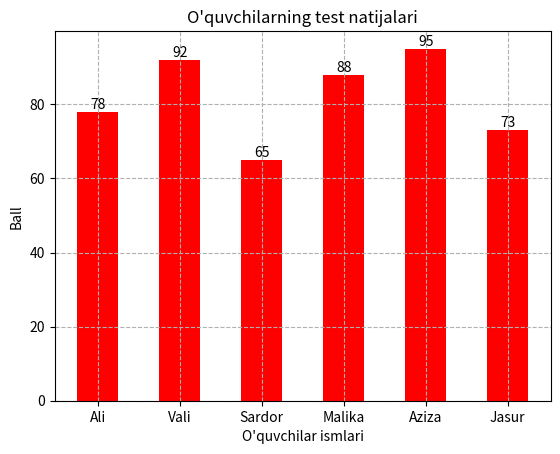

Here is the Python script that generated this plot:
import matplotlib.pyplot as plt


ismlar = ["Ali", "Vali", "Sardor", "Malika", "Aziza", "Jasur"]
ballar = [78, 92, 65, 88, 95, 73]

max_ball = max(ballar)
min_ball = min(ballar)
eng_yuqori_oquvchi = ismlar[ballar.index(max_ball)]
eng_past_oquvchi = ismlar[ballar.index(min_ball)]
ortacha_ball = sum(ballar) / len(ballar)

print(f"Eng yuqori ball: {eng_yuqori_oquvchi} ({max_ball})")
print(f"Eng past ball: {eng_past_oquvchi} ({min_ball})")
print(f"O'rtacha ball: {ortacha_ball:.2f}")


a = plt.bar(ismlar, ballar, color="red",width=0.5)
plt.bar_label(a)

plt.title("O'quvchilarning test natijalari")
plt.xlabel("O'quvchilar ismlari")
plt.ylabel("Ball")
plt.grid(True,linestyle="--")

plt.savefig("oquvchilar_natijasi.png")

plt.show()
